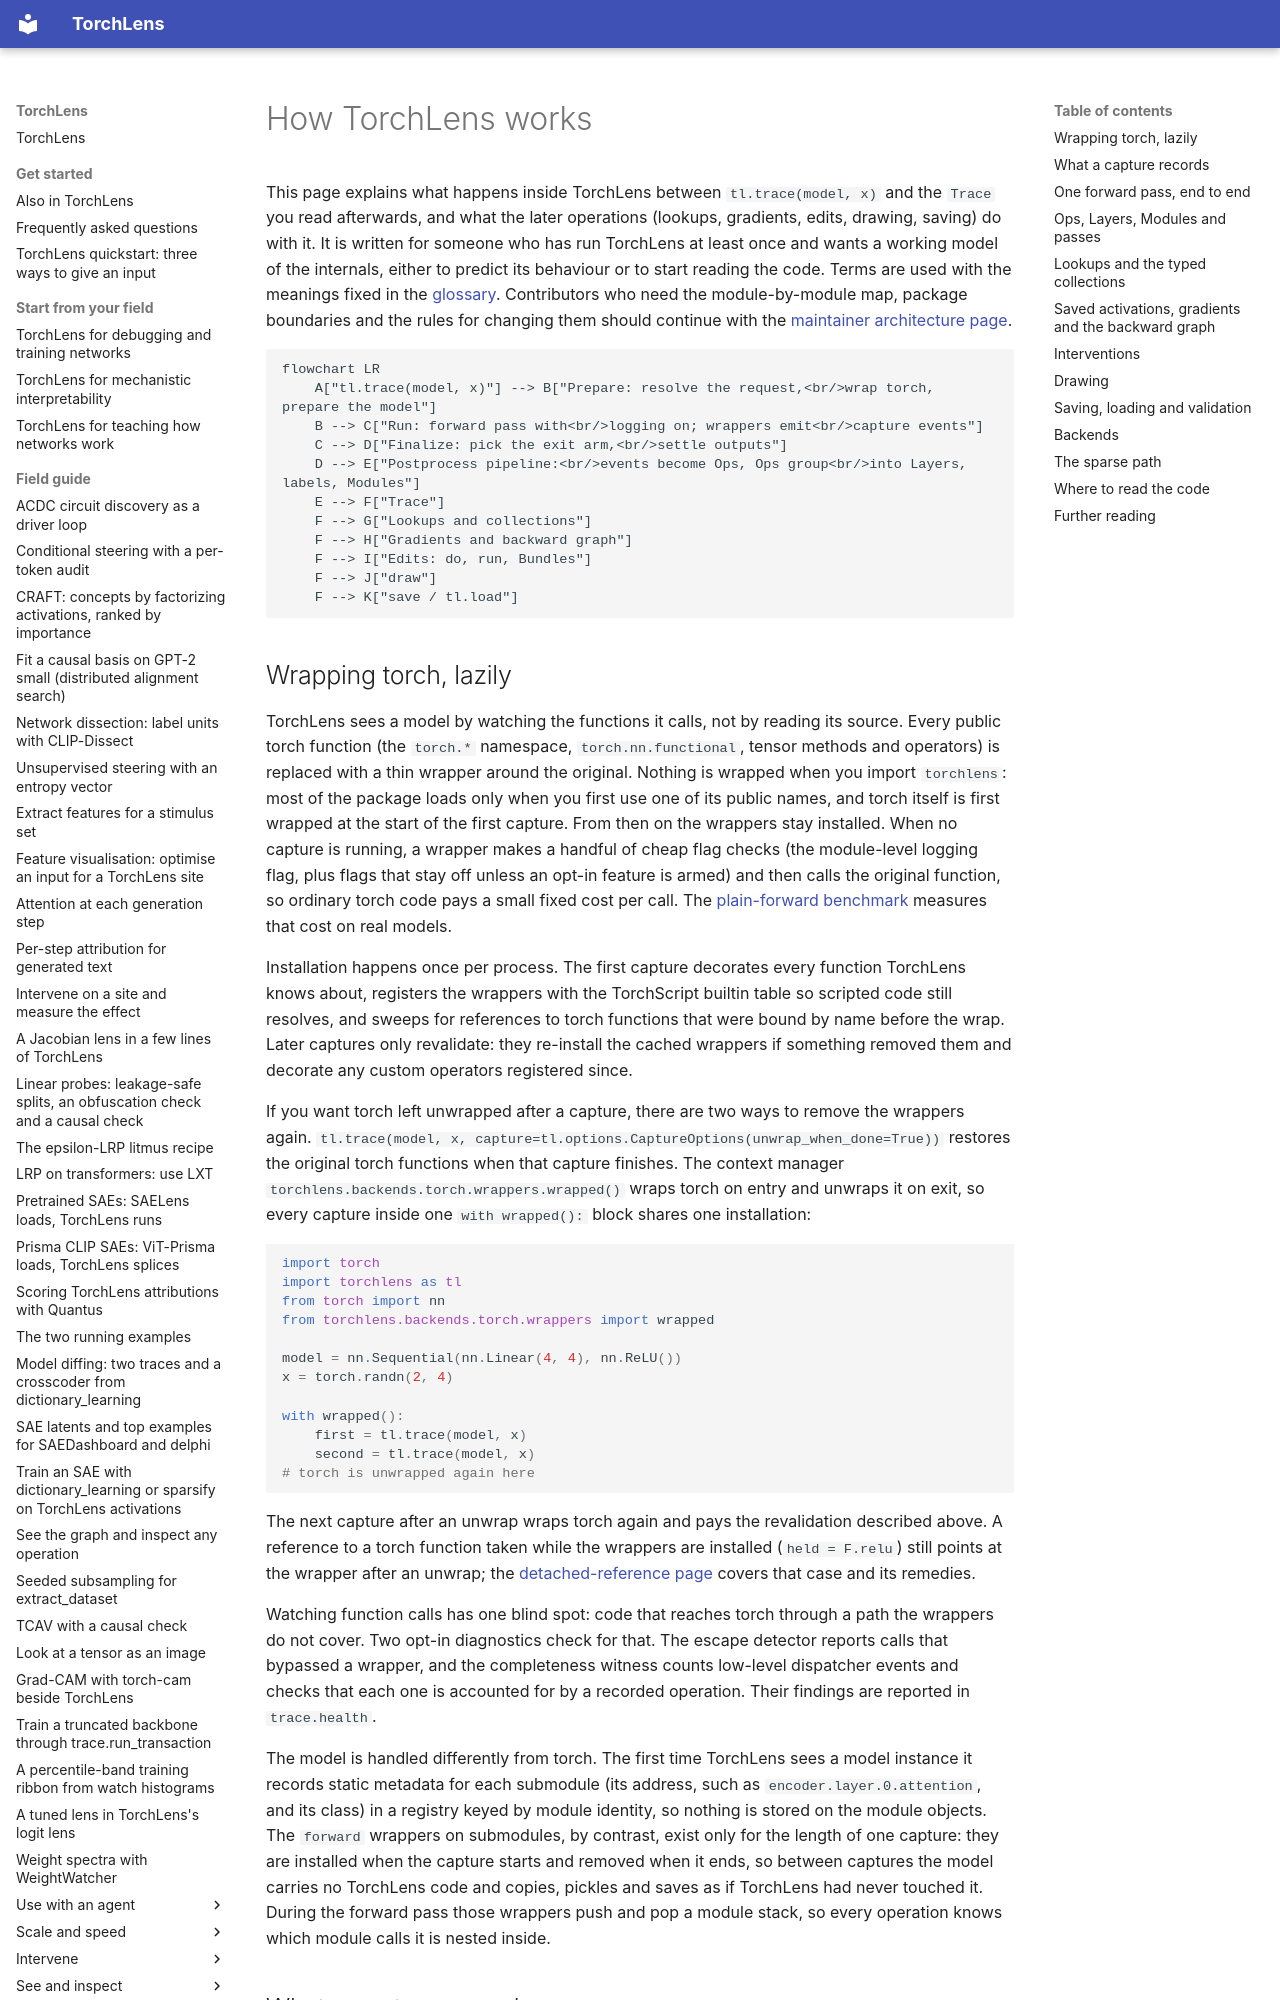

repository: johnmarktaylor91/torchlens · page: how-it-works/index.html · generator: mkdocs

# How TorchLens works

This page explains what happens inside TorchLens between `tl.trace(model, x)` and the `Trace` you
read afterwards, and what the later operations (lookups, gradients, edits, drawing, saving) do with
it. It is written for someone who has run TorchLens at least once and wants a working model of the
internals, either to predict its behaviour or to start reading the code. Terms are used with the
meanings fixed in the [glossary](https://github.com/johnmarktaylor91/torchlens/blob/main/docs/reference/glossary.md). Contributors who need the module-by-module
map, package boundaries and the rules for changing them should continue with the
[maintainer architecture page](https://github.com/johnmarktaylor91/torchlens/blob/main/docs/maintainers/architecture.md).

```mermaid
flowchart LR
    A["tl.trace(model, x)"] --> B["Prepare: resolve the request,<br/>wrap torch, prepare the model"]
    B --> C["Run: forward pass with<br/>logging on; wrappers emit<br/>capture events"]
    C --> D["Finalize: pick the exit arm,<br/>settle outputs"]
    D --> E["Postprocess pipeline:<br/>events become Ops, Ops group<br/>into Layers, labels, Modules"]
    E --> F["Trace"]
    F --> G["Lookups and collections"]
    F --> H["Gradients and backward graph"]
    F --> I["Edits: do, run, Bundles"]
    F --> J["draw"]
    F --> K["save / tl.load"]
```

## Wrapping torch, lazily

TorchLens sees a model by watching the functions it calls, not by reading its source. Every public
torch function (the `torch.*` namespace, `torch.nn.functional`, tensor methods and operators) is
replaced with a thin wrapper around the original. Nothing is wrapped when you import `torchlens`:
most of the package loads only when you first use one of its public names, and torch itself is
first wrapped at the start of the first capture. From then on the wrappers stay installed. When no
capture is running, a wrapper makes a handful of cheap flag checks (the module-level logging flag, plus flags
that stay off unless an opt-in feature is armed) and then calls the original function, so ordinary
torch code pays a small fixed cost per call. The
[plain-forward benchmark](https://github.com/johnmarktaylor91/torchlens/blob/main/docs/benchmarks/capture.md#a-plain-forward-after-a-trace)
measures that cost on real models.

Installation happens once per process. The first capture decorates every function TorchLens knows
about, registers the wrappers with the TorchScript builtin table so scripted code still resolves,
and sweeps for references to torch functions that were bound by name before the wrap. Later
captures only revalidate: they re-install the cached wrappers if something removed them and decorate
any custom operators registered since.

If you want torch left unwrapped after a capture, there are two ways to remove the wrappers again.
`tl.trace(model, x, capture=tl.options.CaptureOptions(unwrap_when_done=True))` restores the
original torch functions when that capture finishes. The context manager
`torchlens.backends.torch.wrappers.wrapped()` wraps torch on entry and unwraps it on exit, so
every capture inside one `with wrapped():` block shares one installation:

```python
import torch
import torchlens as tl
from torch import nn
from torchlens.backends.torch.wrappers import wrapped

model = nn.Sequential(nn.Linear(4, 4), nn.ReLU())
x = torch.randn(2, 4)

with wrapped():
    first = tl.trace(model, x)
    second = tl.trace(model, x)
# torch is unwrapped again here
```

The next capture after an unwrap wraps torch again and pays the revalidation described above. A
reference to a torch function taken while the wrappers are installed (`held = F.relu`) still points
at the wrapper after an unwrap; the
[detached-reference page](https://github.com/johnmarktaylor91/torchlens/blob/main/docs/migration/scoped_detached_patching.md)
covers that case and its remedies.

Watching function calls has one blind spot: code that reaches torch through a path the wrappers do
not cover. Two opt-in diagnostics check for that. The escape detector reports calls that bypassed a
wrapper, and the completeness witness counts low-level dispatcher events and checks that each one is
accounted for by a recorded operation. Their findings are reported in `trace.health`.

The model is handled differently from torch. The first time TorchLens sees a model instance it
records static metadata for each submodule (its address, such as `encoder.layer.0.attention`, and
its class) in a registry keyed by module identity, so nothing is stored on the module objects. The
`forward` wrappers on submodules, by contrast, exist only for the length of one capture: they are
installed when the capture starts and removed when it ends, so between captures the model carries
no TorchLens code and copies, pickles and saves as if TorchLens had never touched it. During the
forward pass those wrappers push and pop a module stack, so every operation knows which module
calls it is nested inside.
